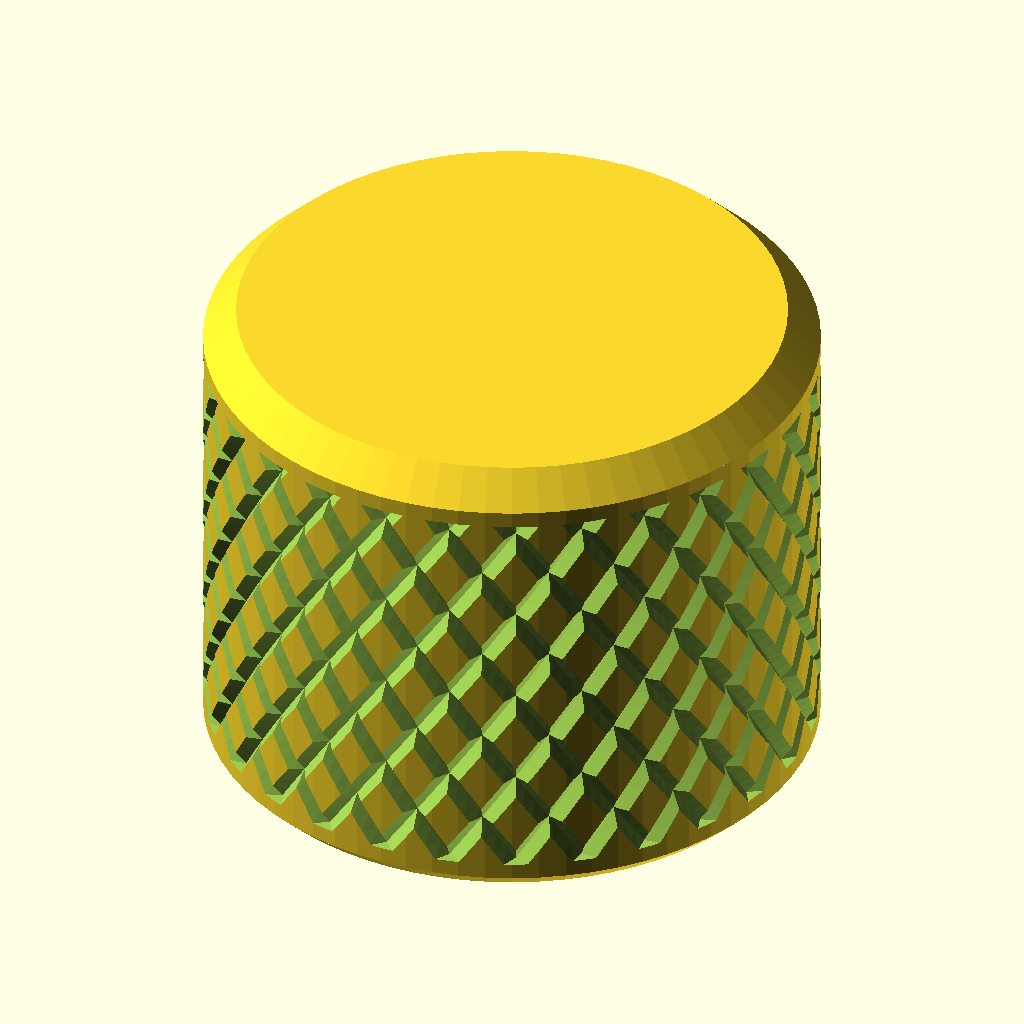
Cell 1: rendered with the file's own defaults.
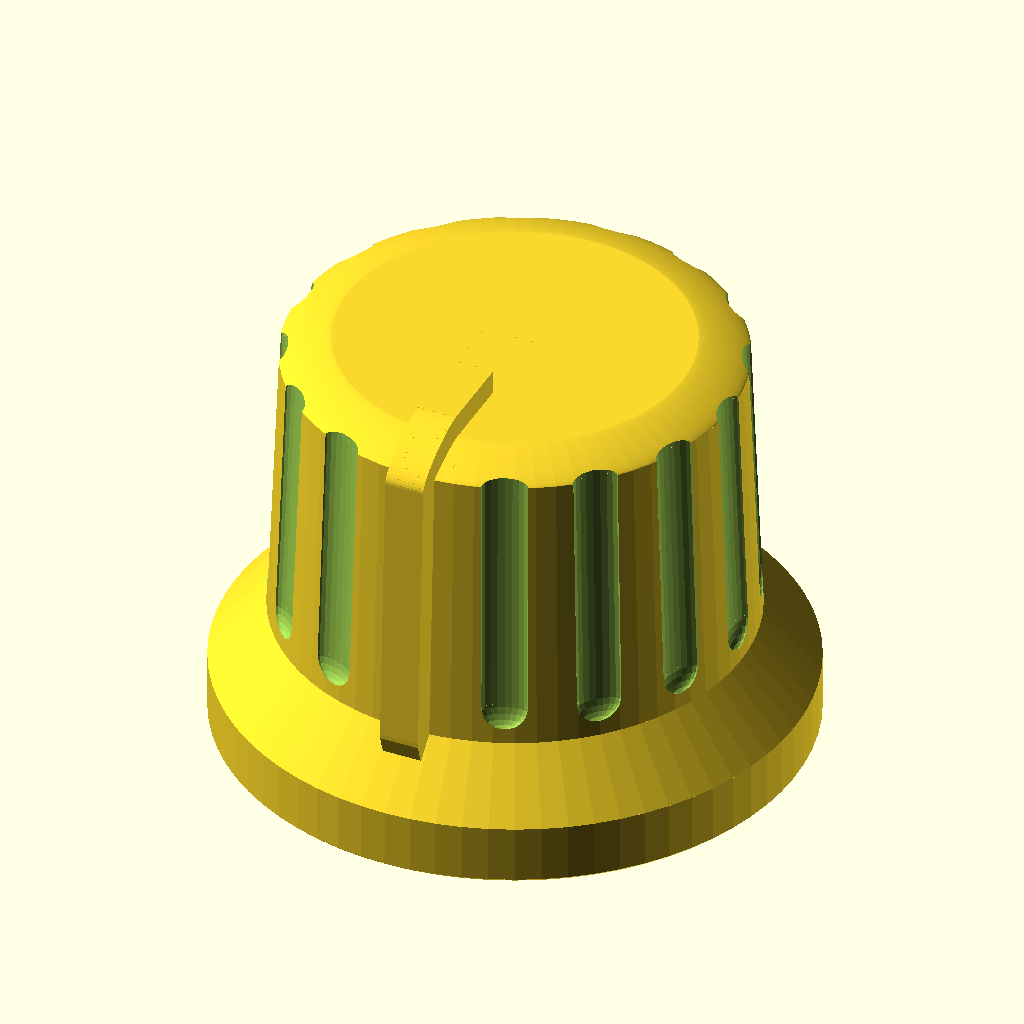
Cell 2: the "Native Instruments Mk2 Style (16mm)" preset from the model's presets file.
The same orthographic view direction (rotation 55°, 0°, 25°; colour scheme Cornfield) for every cell, with the view re-fitted per cell, so scale and position can differ between cells.
The OpenSCAD source (MyKnob.scad):
// ==========================================
// MyKnob - Parametric Encoder and Potentiometer Knob Generator with Customizations
// Copyright (c) 2026 AVEKTA
// Licensed under the MIT License (https://opensource.org)
// ==========================================

/* [Main Dimensions] */
// Total knob height from skirt bottom to top face (mm)
Overall_Height        = 12.0;  // [5.0:0.1:40.0]
// Total outer width at the base (mm)
Outside_Diameter      = 15.0;  // [8.0:0.01:50.0]
// Inward taper angle of the outer wall from bottom to top (degrees)
Wall_Taper_Angle      = 0.0;   // [0.0:0.1:10.0]
// Engagement depth of the shaft hole above the recess (mm)
Bore_Depth            = 6.50;  // [1.00:0.01:30.00]
// Wall thickness of the lower shrouding skirt (mm)
Skirt_Thickness       = 2.00;  // [0.50:0.01:15.00]
// How far the shaft bore starts above the skirt bottom (mm)
Skirt_Recess_Depth    = 3.00;  // [0.00:0.01:20.00]
// 45-deg chamfer at top of skirt recess (inside) for clean bridging (mm)
Skirt_Inner_Chamfer   = 0.8;   // [0.0:0.1:5.0]
// Outer diameter at the bottom of the flared skirt (set <= Outside_Diameter to disable)
Skirt_Flare_Diameter  = 15.0;  // [8.0:0.01:60.0]
// Vertical height from the bottom before the flare begins tapering inward (mm)
Skirt_Flare_Start     = 0.00;  // [0.00:0.01:15.00]
// Vertical height from the bottom where the skirt flare finishes blending into the main body (mm)
Skirt_Flare_Height    = 3.00;  // [0.00:0.01:20.00]

/* [Top Inlay Pocket] */
// Inside diameter of the top inlay pocket (mm)
Inlay_Diameter        = 10.00; // [0.00:0.01:45.00]
// Depth of the inlay recess from the top surface (0 = disabled)
Inlay_Depth           = 0.00;  // [0.00:0.01:10.00]
// 45-deg bevel around the inner rim of the inlay pocket (mm)
Inlay_Chamfer         = 0.3;   // [0.0:0.1:3.0]
// Add a central through-hole connecting the shaft bore to the inlay pocket for glue venting/removal
Enable_Glue_Vent      = false;
// Diameter of the central glue vent / knockout pin hole (mm)
Glue_Vent_Diameter    = 1.20;  // [0.60:0.01:3.00]

/* [Shaft Fitment] */
// "D" for flatted D-shaft, "ROUND" for smooth/splined shaft
Shaft_Type            = "D";   // [D, ROUND]
// Nominal 6.0mm + FDM print clearance (mm) (Imperial 1/4" shaft - 6.35mm nominal)
Shaft_Diameter        = 6.20;  // [5.50:0.01:7.00]
// Nominal 4.5mm + FDM print clearance (mm) (Imperial 1/4" shaft - 5.5mm OR 4.75mm nominal)
D_Flat_Thickness      = 4.72;  // [4.00:0.01:6.00]
// Add internal vertical crush ribs for a snug slip fit
Enable_Crush_Ribs     = false;
// Number of crush ribs inside the bore
Crush_Rib_Count       = 3;     // [2:1:8]
// Radial protrusion height of each crush rib (mm)
Crush_Rib_Height      = 0.12;  // [0.04:0.01:0.40]
// Width of each crush rib (mm)
Crush_Rib_Width       = 0.60;  // [0.20:0.01:1.50]

/* [Set Screw + Heat-Set Insert (Optional)] */
// Enable radial set-screw hole (disable for pure slip/press fit)
Enable_Set_Screw      = false;
// Pilot hole diameter (e.g., 2.50mm for M3 tap, 2.05mm for M2.5 tap)
Set_Screw_Diameter    = 2.50;  // [1.50:0.01:4.00]
// Vertical height of the set screw above the recessed bore opening (mm)
Set_Screw_Offset      = 3.25;  // [1.00:0.01:15.00]
// 45-deg countersink chamfer on the outside of the set-screw hole (mm)
Set_Screw_Chamfer     = 0.4;   // [0.0:0.1:2.0]
// Expand the outer portion of the set-screw bore for a brass heat-set insert
Enable_Heat_Set       = false;
// Heat-set insert outer hole diameter (e.g., 3.20mm for M2, 4.00mm for M3 short)
Heat_Set_Diameter     = 3.20;  // [2.50:0.01:6.00]
// Depth of the heat-set insert pocket from the outer wall (mm)
Heat_Set_Depth        = 3.00;  // [1.50:0.01:10.00]

/* [Top Indicator (Optional)] */
// Top visual indicator mark style
Top_Indicator         = "NONE"; // [NONE, DOT, NOTCH]
// Relief style for the top indicator mark
Top_Indicator_Mode    = "RECESSED"; // [RECESSED, RAISED]
// Extend the indicator from the top edge down the side wall until it meets the flare
Indicator_Side_Drop   = false;
// Relief style for the side-drop indicator line
Side_Indicator_Mode   = "RECESSED"; // [RECESSED, RAISED]
// Rotation angle of the indicator relative to the D-shaft flat (degrees)
Indicator_Angle       = 0;     // [-180:1:180]
// Diameter of the indicator dot or width of the notch/side line (mm)
Indicator_Size        = 1.20;  // [0.50:0.01:3.00]
// Depth (recessed) or protrusion height (raised) of the indicator mark (mm)
Indicator_Depth       = 0.60;  // [0.10:0.01:2.00]
// Radial distance of the top indicator's inner edge/center from the knob axis (mm)
Indicator_Offset      = 5.80;  // [1.00:0.01:22.00]

/* [Knurling + Aesthetics] */
// Grip pattern style
Knurl_Style           = "DIAMOND"; // [DIAMOND, VERTICAL, NONE]
// Spacing control: number of grooves around circumference
Knurl_Count           = 28;    // [0:1:80]
// Diamond angle in degrees from vertical (DIAMOND only)
Knurl_Angle           = 35;    // [5:1:75]
// Depth of knurl grooves (mm)
Knurl_Depth           = 0.30;  // [0.05:0.01:1.50]
// Width of knurl grooves at the outer surface (mm)
Knurl_Width           = 0.60;  // [0.10:0.01:3.00]
// Smooth band above knurling before top bevel (mm)
Knurl_Top_Margin      = 1.20;  // [0.00:0.01:10.00]
// Smooth band at bottom edge of skirt (mm)
Knurl_Bottom_Margin   = 0.80;  // [0.00:0.01:10.00]
// Round off the top and bottom ends of vertical knurl grooves into a U-shape
Knurl_Round_Ends      = false;
// Top outer edge profile style
Top_Edge_Style        = "CHAMFER"; // [CHAMFER, FILLET]
// Top outer edge bevel/fillet height (mm)
Top_Chamfer           = 0.8;   // [0.0:0.1:5.0]
// Top chamfer angle from vertical, or fillet radial stretch ratio (degrees; 45 = circular 1:1 fillet)
Top_Chamfer_Angle     = 45;    // [15:1:75]
// Conic shape when Top Edge Style is FILLET (0.50 = circular roundover, 1.00 = straight chamfer)
Top_Fillet_Conic      = 0.50;  // [0.25:0.01:1.00]
// Bottom outer skirt edge bevel height (mm)
Bottom_Chamfer        = 0.4;   // [0.0:0.1:5.0]
// Bottom chamfer angle from vertical (degrees; 45 = standard 1:1 bevel)
Bottom_Chamfer_Angle  = 45;    // [15:1:75]


/* [Resolution, Orientation + Inspection] */
// Curve segment count ($fn)
Circle_Resolution     = 72;    // [24:1:180]
// Flip upside-down automatically when Inlay_Depth == 0
Auto_Flip_Flat_Top    = false;
// Cut model in half along the centerline to inspect internal wall thicknesses (uncheck before exporting STL)
Show_Cross_Section    = false;
// Rotation angle of the cross-section cut plane around the Z-axis (degrees)
Cross_Section_Angle   = 0;     // [-180:1:180]

$fn = Circle_Resolution;

// ==========================================
// Geometry Generation
// ==========================================

function outer_r_at_z(z) =
    let(
        base_r    = Outside_Diameter / 2,
        flare_r   = max(base_r, Skirt_Flare_Diameter / 2),
        has_flare = (flare_r > base_r && Skirt_Flare_Height > 0),
        f_start   = has_flare ? min(Skirt_Flare_Start, Skirt_Flare_Height) : 0,
        f_end     = has_flare ? Skirt_Flare_Height : 0,
        r_f_end   = base_r - f_end * tan(Wall_Taper_Angle)
    )
    (z <= f_start && has_flare)
        ? flare_r
        : (z < f_end && has_flare)
            ? flare_r - ((z - f_start) / (f_end - f_start)) * (flare_r - r_f_end)
            : base_r - z * tan(Wall_Taper_Angle);

module encoder_knob() {
    base_outer_r  = Outside_Diameter / 2;
    flare_outer_r = max(base_outer_r, Skirt_Flare_Diameter / 2);
    has_flare     = (flare_outer_r > base_outer_r && Skirt_Flare_Height > 0);

    eff_flare_h     = has_flare ? min(Skirt_Flare_Height, Overall_Height - Top_Chamfer - 0.5) : 0;
    eff_flare_start = has_flare ? min(Skirt_Flare_Start, eff_flare_h) : 0;

    shaft_r       = Shaft_Diameter / 2;
    inlay_r       = Inlay_Diameter / 2;
    // Keep skirt_inner_r bounded by base_outer_r so the counterbore never punches through the neck
    skirt_inner_r = max(shaft_r + 0.2, base_outer_r - Skirt_Thickness);

    eff_bot_chamfer = min(Bottom_Chamfer, max(0, (flare_outer_r - skirt_inner_r - 0.2) / tan(Bottom_Chamfer_Angle)), Overall_Height - Top_Chamfer - 0.5);
    eff_top_chamfer = min(Top_Chamfer, Overall_Height - eff_bot_chamfer - 0.5);

    bot_ch_radial = eff_bot_chamfer * tan(Bottom_Chamfer_Angle);
    top_ch_radial = eff_top_chamfer * tan(Top_Chamfer_Angle);

    r_z_bot_ch = outer_r_at_z(eff_bot_chamfer);
    r_z_top_ch = outer_r_at_z(Overall_Height - eff_top_chamfer);
    r_z_top    = outer_r_at_z(Overall_Height);

    difference() {
        // 1. Solid Main Outer Body with Straight Flare Base, Tapered Flare & Custom Chamfer Angles
        union() {
            // Bottom chamfered ring
            if (eff_bot_chamfer > 0) {
                cylinder(h = eff_bot_chamfer, r1 = r_z_bot_ch - bot_ch_radial, r2 = r_z_bot_ch);
            }
            // Straight cylindrical section of the flared skirt (above bottom chamfer, below flare taper)
            if (eff_flare_start > eff_bot_chamfer) {
                translate([0, 0, eff_bot_chamfer])
                    cylinder(h = eff_flare_start - eff_bot_chamfer, r = flare_outer_r);
            }
            // Conical flare transition section
            flare_cone_start = max(eff_bot_chamfer, eff_flare_start);
            if (eff_flare_h > flare_cone_start) {
                translate([0, 0, flare_cone_start])
                    cylinder(
                        h = eff_flare_h - flare_cone_start,
                        r1 = outer_r_at_z(flare_cone_start),
                        r2 = outer_r_at_z(eff_flare_h)
                    );
            }
            // Main upper body section
            body_start_z = max(eff_bot_chamfer, eff_flare_h);
            body_end_z   = Overall_Height - eff_top_chamfer;
            if (body_end_z > body_start_z) {
                translate([0, 0, body_start_z])
                    cylinder(
                        h = body_end_z - body_start_z,
                        r1 = outer_r_at_z(body_start_z),
                        r2 = r_z_top_ch
                    );
            }
            // Top chamfered or conic-filleted ring
            if (eff_top_chamfer > 0) {
                translate([0, 0, Overall_Height - eff_top_chamfer]) {
                    if (Top_Edge_Style == "FILLET") {
                        exp_p = 2 * Top_Fillet_Conic;
                        rotate_extrude(convexity = 4)
                            polygon(concat(
                                [[0,0], [r_z_top_ch, 0]],
                                [for (i = [1 : 20])
                                    let(a = i * 90 / 20)
                                    [
                                        (r_z_top_ch - top_ch_radial) + top_ch_radial * pow(cos(a), exp_p),
                                        eff_top_chamfer * pow(sin(a), exp_p)
                                    ]
                                ],
                                [[0, eff_top_chamfer]]
                            ));
                    } else {
                        cylinder(h = eff_top_chamfer, r1 = r_z_top_ch, r2 = r_z_top - top_ch_radial);
                    }
                }
            }
        }
        
        // 2. Outer Grip Knurling (Conforms to Wall Taper)
        if (Knurl_Style != "NONE" && Knurl_Count > 0 && Knurl_Depth > 0) {
            knurl_start_z = max(eff_flare_h, Knurl_Bottom_Margin);
            knurl_end_z   = Overall_Height - Knurl_Top_Margin;
            knurl_h       = knurl_end_z - knurl_start_z;
            if (knurl_h > 0.5) {
                r_knurl_bot = outer_r_at_z(knurl_start_z);
                r_knurl_top = outer_r_at_z(knurl_end_z);
                difference() {
                    translate([0, 0, knurl_start_z]) {
                        if (Knurl_Style == "DIAMOND" && Knurl_Angle > 0) {
                            diamond_knurl_band(
                                r_bot = r_knurl_bot,
                                r_top = r_knurl_top,
                                h = knurl_h,
                                count = Knurl_Count,
                                angle = Knurl_Angle,
                                depth = Knurl_Depth,
                                width = Knurl_Width
                            );
                        } else if (Knurl_Style == "VERTICAL") {
                            vertical_knurl_band(
                                r_bot = r_knurl_bot,
                                r_top = r_knurl_top,
                                h = knurl_h,
                                count = Knurl_Count,
                                depth = Knurl_Depth,
                                width = Knurl_Width,
                                round_bot = (Knurl_Round_Ends && Knurl_Bottom_Margin > 0),
                                round_top = (Knurl_Round_Ends && Knurl_Top_Margin > 0)
                            );
                        }
                    }

                    // Keep a smooth un-knurled pad behind the raised side-drop indicator
                    if (Indicator_Side_Drop && Side_Indicator_Mode == "RAISED" && Indicator_Size > 0) {
                        clear_w = Indicator_Size + 0.8;
                        max_r   = max(r_knurl_bot, r_knurl_top) + Knurl_Depth + 2;
                        rotate([0, 0, Indicator_Angle])
                            translate([-clear_w / 2, 0, knurl_start_z - 1])
                                cube([clear_w, max_r, knurl_h + 2]);
                    }
                }
            }
        }

        // 3. Recessed Top Inlay Pocket + Inner Lip Chamfer
        max_inlay_r = r_z_top - top_ch_radial - 0.1;
        if (Inlay_Depth > 0 && Inlay_Diameter > 0 && inlay_r < max_inlay_r) {
            translate([0, 0, Overall_Height - Inlay_Depth])
                cylinder(h = Inlay_Depth + 0.05, r = inlay_r);

            max_inlay_chamfer = min(Inlay_Chamfer, Inlay_Depth, max_inlay_r - inlay_r);
            if (max_inlay_chamfer > 0) {
                translate([0, 0, Overall_Height - max_inlay_chamfer])
                    cylinder(
                        h = max_inlay_chamfer + 0.05,
                        r1 = inlay_r,
                        r2 = inlay_r + max_inlay_chamfer
                    );
            }
        }

        // 4. Optional Central Glue Vent / Knockout Pin Hole
        if (Enable_Glue_Vent && Glue_Vent_Diameter > 0) {
            translate([0, 0, Skirt_Recess_Depth])
                cylinder(h = Overall_Height - Skirt_Recess_Depth + 0.1, r = Glue_Vent_Diameter / 2, $fn = 24);
        }

        // 5. Optional Recessed Top & Side Indicator
        if ((Top_Indicator != "NONE" || Indicator_Side_Drop) && Indicator_Size > 0 && Indicator_Depth > 0) {
            side_bot_z = max(eff_flare_h, eff_bot_chamfer);
            r_side_bot = outer_r_at_z(side_bot_z);
            rotate([0, 0, Indicator_Angle]) {
                // Recessed top mark
                if (Top_Indicator_Mode == "RECESSED") {
                    if (Top_Indicator == "DOT") {
                        translate([0, Indicator_Offset, Overall_Height - Indicator_Depth])
                            cylinder(h = Indicator_Depth + 0.05, r = Indicator_Size / 2, $fn = 32);
                    } else if (Top_Indicator == "NOTCH") {
                        notch_len = max(0.5, (r_z_top + 0.5) - Indicator_Offset);
                        translate([-Indicator_Size / 2, Indicator_Offset, Overall_Height - Indicator_Depth])
                            cube([Indicator_Size, notch_len, Indicator_Depth + 0.05]);
                    }
                }

                // Recessed side-drop channel down the tapered side wall to the flare
                if (Indicator_Side_Drop && Side_Indicator_Mode == "RECESSED" && Overall_Height > side_bot_z + 0.2) {
                    hull() {
                        translate([-Indicator_Size / 2, r_z_top - Indicator_Depth, Overall_Height - Indicator_Depth])
                            cube([Indicator_Size, Indicator_Depth + 0.5, Indicator_Depth + 0.05]);
                        translate([-Indicator_Size / 2, r_side_bot - Indicator_Depth, side_bot_z])
                            cube([Indicator_Size, Indicator_Depth + 0.5, 0.2]);
                    }
                }
            }
        }

        // 6. Shrouding Skirt Counterbore + Inner Bridge Chamfer
        if (Skirt_Recess_Depth > 0) {
            translate([0, 0, -0.05])
                cylinder(h = Skirt_Recess_Depth + 0.05, r = skirt_inner_r);

            max_chamfer = min(Skirt_Inner_Chamfer, skirt_inner_r - shaft_r - 0.1);
            if (max_chamfer > 0) {
                translate([0, 0, Skirt_Recess_Depth - 0.01])
                    cylinder(
                        h = max_chamfer + 0.01,
                        r1 = skirt_inner_r,
                        r2 = skirt_inner_r - max_chamfer
                    );
            }
        }

        // 7. 6mm Encoder Shaft Bore (Starts at the recessed hub face)
        translate([0, 0, Skirt_Recess_Depth - 0.05])
            shaft_bore(h = Bore_Depth + 0.05);

        // 8. Small Lead-in Chamfer at the Recessed Bore Opening
        translate([0, 0, Skirt_Recess_Depth - 0.05])
            cylinder(h = 0.65, r1 = shaft_r + 0.4, r2 = shaft_r);

        // 9. Optional Radial Set-Screw Pilot Hole, Heat-Set Insert Pocket & Outer Chamfer
        if (Enable_Set_Screw && Set_Screw_Diameter > 0) {
            screw_z = Skirt_Recess_Depth + Set_Screw_Offset;
            screw_r = Set_Screw_Diameter / 2;
            local_outer_r = outer_r_at_z(screw_z);
            translate([0, 0, screw_z])
                rotate([-90, 0, 0]) {
                    // Main radial pilot hole through wall
                    cylinder(h = local_outer_r + 0.5, r = screw_r, $fn = 36);

                    // Optional Heat-Set Insert Counterbore
                    if (Enable_Heat_Set && Heat_Set_Diameter > Set_Screw_Diameter && Heat_Set_Depth > 0) {
                        hs_r = Heat_Set_Diameter / 2;
                        translate([0, 0, local_outer_r - Heat_Set_Depth])
                            cylinder(h = Heat_Set_Depth + 0.5, r = hs_r, $fn = 36);
                        if (Set_Screw_Chamfer > 0) {
                            translate([0, 0, local_outer_r - Set_Screw_Chamfer])
                                cylinder(
                                    h = Set_Screw_Chamfer + 0.5,
                                    r1 = hs_r,
                                    r2 = hs_r + Set_Screw_Chamfer + 0.5,
                                    $fn = 36
                                );
                        }
                    } else if (Set_Screw_Chamfer > 0) {
                        // Standard outer countersink chamfer on pilot hole
                        translate([0, 0, local_outer_r - Set_Screw_Chamfer])
                            cylinder(
                                h = Set_Screw_Chamfer + 0.5,
                                r1 = screw_r,
                                r2 = screw_r + Set_Screw_Chamfer + 0.5,
                                $fn = 36
                            );
                    }
                }
        }
    }

        // 10. Optional Internal Crush Ribs inside the Shaft Bore
    if (Enable_Crush_Ribs && Crush_Rib_Count > 0 && Crush_Rib_Height > 0 && Crush_Rib_Width > 0) {
        rib_h = max(0.5, Bore_Depth - 0.75);
        // Exact angle where the D-flat meets the bore wall, plus a 12-deg buffer for rib width
        flat_y = D_Flat_Thickness - shaft_r;
        flat_half_span = (Shaft_Type == "D" && abs(flat_y) < shaft_r)
            ? (90 - asin(flat_y / shaft_r)) + 12
            : 0;
        arc_start = 90 + flat_half_span;
        arc_span  = 360 - 2 * flat_half_span;

        translate([0, 0, Skirt_Recess_Depth + 0.65])
            intersection() {
                shaft_bore(h = rib_h);
                for (i = [0 : Crush_Rib_Count - 1]) {
                    ang = (Shaft_Type == "D")
                        ? arc_start + (i + 0.5) * (arc_span / Crush_Rib_Count)
                        : i * (360 / Crush_Rib_Count);
                    rotate([0, 0, ang])
                        translate([shaft_r - Crush_Rib_Height, -Crush_Rib_Width / 2, 0])
                            cube([Crush_Rib_Height + 0.2, Crush_Rib_Width, rib_h]);
                }
            }
    }

    // 11. Optional Raised Top & Side Indicator (Independent Relief Modes)
    if ((Top_Indicator != "NONE" || Indicator_Side_Drop) && Indicator_Size > 0 && Indicator_Depth > 0) {
        side_bot_z  = max(eff_flare_h, eff_bot_chamfer);
        r_side_bot  = outer_r_at_z(side_bot_z);
        top_ch_z    = Overall_Height - eff_top_chamfer;
        top_flat_r  = r_z_top_ch - top_ch_radial;
        embed_z     = max(eff_bot_chamfer, side_bot_z - 0.6);
        back_embed  = max(0.35, Knurl_Depth + 0.15);

        // Meet raised top notch height at top edge; otherwise taper flush to Overall_Height
        top_join_h  = (Top_Indicator == "NOTCH" && Top_Indicator_Mode == "RAISED") ? Indicator_Depth : 0;

        rotate([0, 0, Indicator_Angle]) {
            // Segment 1 - Raised top mark
            if (Top_Indicator_Mode == "RAISED") {
                if (Top_Indicator == "DOT") {
                    translate([0, Indicator_Offset, Overall_Height - 0.15])
                        cylinder(h = Indicator_Depth + 0.15, r = Indicator_Size / 2, $fn = 32);
                } else if (Top_Indicator == "NOTCH") {
                    if (top_flat_r > Indicator_Offset) {
                        translate([-Indicator_Size / 2, Indicator_Offset, Overall_Height - 0.2])
                            cube([Indicator_Size, top_flat_r - Indicator_Offset + 0.05, Indicator_Depth + 0.2]);
                    }
                }
            }

            // Segment 2 - Raised side-drop ridge
            if (Indicator_Side_Drop && Side_Indicator_Mode == "RAISED") {
                // Transition over the top chamfer/fillet
                if (eff_top_chamfer > 0) {
                    if (Top_Edge_Style == "FILLET") {
                        exp_p = 2 * Top_Fillet_Conic;
                        for (s = [0 : 19]) {
                            t1 = s / 20;
                            t2 = (s + 1) / 20;
                            a1 = t1 * 90;
                            a2 = t2 * 90;
                            r1 = top_flat_r + top_ch_radial * pow(cos(a1), exp_p);
                            z1 = top_ch_z + eff_top_chamfer * pow(sin(a1), exp_p);
                            r2 = top_flat_r + top_ch_radial * pow(cos(a2), exp_p);
                            z2 = top_ch_z + eff_top_chamfer * pow(sin(a2), exp_p);
                            h1 = Indicator_Depth * (1 - t1) + top_join_h * t1;
                            h2 = Indicator_Depth * (1 - t2) + top_join_h * t2;
                            hull() {
                                translate([-Indicator_Size / 2, r1 - back_embed, z1 - back_embed])
                                    cube([Indicator_Size, back_embed + h1 * cos(a1), back_embed + h1 * sin(a1)]);
                                translate([-Indicator_Size / 2, r2 - back_embed, z2 - back_embed])
                                    cube([Indicator_Size, back_embed + h2 * cos(a2), back_embed + h2 * sin(a2)]);
                            }
                        }
                    } else {
                        hull() {
                            translate([-Indicator_Size / 2, top_flat_r - back_embed, Overall_Height - back_embed])
                                cube([Indicator_Size, back_embed + 0.05, back_embed + top_join_h]);
                            translate([-Indicator_Size / 2, r_z_top_ch - back_embed, top_ch_z - 0.1])
                                cube([Indicator_Size, back_embed + Indicator_Depth, 0.1]);
                        }
                    }
                }

                // Segments 3 & 4 - Side wall ridge (starts flush at top_ch_z and extends downward so it never pokes above the fillet)
                if (top_ch_z > side_bot_z + 0.1) {
                    hull() {
                        translate([-Indicator_Size / 2, r_z_top_ch - back_embed, top_ch_z - 0.15])
                            cube([Indicator_Size, Indicator_Depth + back_embed, 0.15]);
                        translate([-Indicator_Size / 2, r_side_bot - back_embed, side_bot_z])
                            cube([Indicator_Size, Indicator_Depth + back_embed, 0.15]);
                    }
                    if (eff_flare_h > eff_flare_start) {
                        hull() {
                            translate([-Indicator_Size / 2, r_side_bot - back_embed, side_bot_z])
                                cube([Indicator_Size, Indicator_Depth + back_embed, 0.15]);
                            translate([-Indicator_Size / 2, outer_r_at_z(embed_z) - back_embed, embed_z])
                                cube([Indicator_Size, back_embed + 0.05, 0.15]);
                        }
                    }
                }
            }
        }
    }
}

module vertical_knurl_band(r_bot, r_top, h, count, depth, width, round_bot = false, round_top = false) {
    tilt_angle = atan2(r_top - r_bot, h);
    slant_h    = sqrt(h * h + (r_top - r_bot) * (r_top - r_bot));
    cap_r      = width / 2;

    bot_trim   = round_bot ? min(cap_r, slant_h * 0.45) : 0;
    top_trim   = round_top ? min(cap_r, slant_h * 0.45) : 0;
    cyl_h      = max(0.05, slant_h - bot_trim - top_trim);

    for (i = [0 : count - 1]) {
        rotate([0, 0, i * (360 / count)])
            translate([r_bot, 0, 0])
                rotate([0, tilt_angle, 0]) {
                    // Main straight flute section
                    translate([0, 0, bot_trim])
                        linear_extrude(height = cyl_h)
                            scale([depth, cap_r])
                                circle(r = 1, $fn = 20);

                    // Rounded U-shaped bottom end
                    if (round_bot) {
                        translate([0, 0, bot_trim])
                            scale([depth, cap_r, bot_trim])
                                sphere(r = 1, $fn = 20);
                    }

                    // Rounded U-shaped top end
                    if (round_top) {
                        translate([0, 0, slant_h - top_trim])
                            scale([depth, cap_r, top_trim])
                                sphere(r = 1, $fn = 20);
                    }
                }
    }
}

module diamond_knurl_band(r_bot, r_top, h, count, angle, depth, width) {
    avg_r = (r_bot + r_top) / 2;
    circumference = 2 * PI * avg_r;
    arc_travel = h * tan(angle);
    twist_deg = (arc_travel / circumference) * 360;
    slice_count = max(12, ceil(h / 0.35));
    taper_scale = r_top / r_bot;
    
    for (dir = [-1, 1]) {
        linear_extrude(height = h, twist = dir * twist_deg, scale = taper_scale, slices = slice_count, convexity = 10) {
            for (i = [0 : count - 1]) {
                rotate([0, 0, i * (360 / count)])
                    translate([r_bot, 0])
                        polygon([
                            [-depth, 0],
                            [0, width / 2],
                            [depth, 0],
                            [0, -width / 2]
                        ]);
            }
        }
    }
}

module shaft_bore(h) {
    r = Shaft_Diameter / 2;
    if (Shaft_Type == "D") {
        intersection() {
            cylinder(h = h, r = r);
            translate([-r, -r, 0])
                cube([Shaft_Diameter, D_Flat_Thickness, h]);
        }
    } else {
        cylinder(h = h, r = r);
    }
}

module positioned_knob() {
    if (Auto_Flip_Flat_Top && Inlay_Depth == 0) {
        translate([0, 0, Overall_Height])
            rotate([180, 0, 0])
                encoder_knob();
    } else {
        encoder_knob();
    }
}

if (Show_Cross_Section) {
    cut_box = max(Outside_Diameter, Overall_Height) * 2 + 10;
    difference() {
        positioned_knob();
        rotate([0, 0, Cross_Section_Angle])
            translate([-cut_box / 2, -cut_box, -cut_box / 2])
                cube([cut_box, cut_box, cut_box]);
    }
} else {
    positioned_knob();
}
Customizer parameters (derived from the source; name, type, default, range or options):
Overall_Height: number, default 12, range 5 to 40, step 0.1
Outside_Diameter: number, default 15, range 8 to 50, step 0.01
Wall_Taper_Angle: number, default 0, range 0 to 10, step 0.1
Bore_Depth: number, default 6.5, range 1 to 30, step 0.01
Skirt_Thickness: number, default 2, range 0.5 to 15, step 0.01
Skirt_Recess_Depth: number, default 3, range 0 to 20, step 0.01
Skirt_Inner_Chamfer: number, default 0.8, range 0 to 5, step 0.1
Skirt_Flare_Diameter: number, default 15, range 8 to 60, step 0.01
Skirt_Flare_Start: number, default 0, range 0 to 15, step 0.01
Skirt_Flare_Height: number, default 3, range 0 to 20, step 0.01
Inlay_Diameter: number, default 10, range 0 to 45, step 0.01
Inlay_Depth: number, default 0, range 0 to 10, step 0.01
Inlay_Chamfer: number, default 0.3, range 0 to 3, step 0.1
Enable_Glue_Vent: bool, default false
Glue_Vent_Diameter: number, default 1.2, range 0.6 to 3, step 0.01
Shaft_Type: string, default "D", options "D", "ROUND"
Shaft_Diameter: number, default 6.2, range 5.5 to 7, step 0.01
D_Flat_Thickness: number, default 4.72, range 4 to 6, step 0.01
Enable_Crush_Ribs: bool, default false
Crush_Rib_Count: number, default 3, range 2 to 8, step 1
Crush_Rib_Height: number, default 0.12, range 0.04 to 0.4, step 0.01
Crush_Rib_Width: number, default 0.6, range 0.2 to 1.5, step 0.01
Enable_Set_Screw: bool, default false
Set_Screw_Diameter: number, default 2.5, range 1.5 to 4, step 0.01
Set_Screw_Offset: number, default 3.25, range 1 to 15, step 0.01
Set_Screw_Chamfer: number, default 0.4, range 0 to 2, step 0.1
Enable_Heat_Set: bool, default false
Heat_Set_Diameter: number, default 3.2, range 2.5 to 6, step 0.01
Heat_Set_Depth: number, default 3, range 1.5 to 10, step 0.01
Top_Indicator: string, default "NONE", options "NONE", "DOT", "NOTCH"
Top_Indicator_Mode: string, default "RECESSED", options "RECESSED", "RAISED"
Indicator_Side_Drop: bool, default false
Side_Indicator_Mode: string, default "RECESSED", options "RECESSED", "RAISED"
Indicator_Angle: number, default 0, range -180 to 180, step 1
Indicator_Size: number, default 1.2, range 0.5 to 3, step 0.01
Indicator_Depth: number, default 0.6, range 0.1 to 2, step 0.01
Indicator_Offset: number, default 5.8, range 1 to 22, step 0.01
Knurl_Style: string, default "DIAMOND", options "DIAMOND", "VERTICAL", "NONE"
Knurl_Count: number, default 28, range 0 to 80, step 1
Knurl_Angle: number, default 35, range 5 to 75, step 1
Knurl_Depth: number, default 0.3, range 0.05 to 1.5, step 0.01
Knurl_Width: number, default 0.6, range 0.1 to 3, step 0.01
Knurl_Top_Margin: number, default 1.2, range 0 to 10, step 0.01
Knurl_Bottom_Margin: number, default 0.8, range 0 to 10, step 0.01
Knurl_Round_Ends: bool, default false
Top_Edge_Style: string, default "CHAMFER", options "CHAMFER", "FILLET"
Top_Chamfer: number, default 0.8, range 0 to 5, step 0.1
Top_Chamfer_Angle: number, default 45, range 15 to 75, step 1
Top_Fillet_Conic: number, default 0.5, range 0.25 to 1, step 0.01
Bottom_Chamfer: number, default 0.4, range 0 to 5, step 0.1
Bottom_Chamfer_Angle: number, default 45, range 15 to 75, step 1
Circle_Resolution: number, default 72, range 24 to 180, step 1
Auto_Flip_Flat_Top: bool, default false
Show_Cross_Section: bool, default false
Cross_Section_Angle: number, default 0, range -180 to 180, step 1
